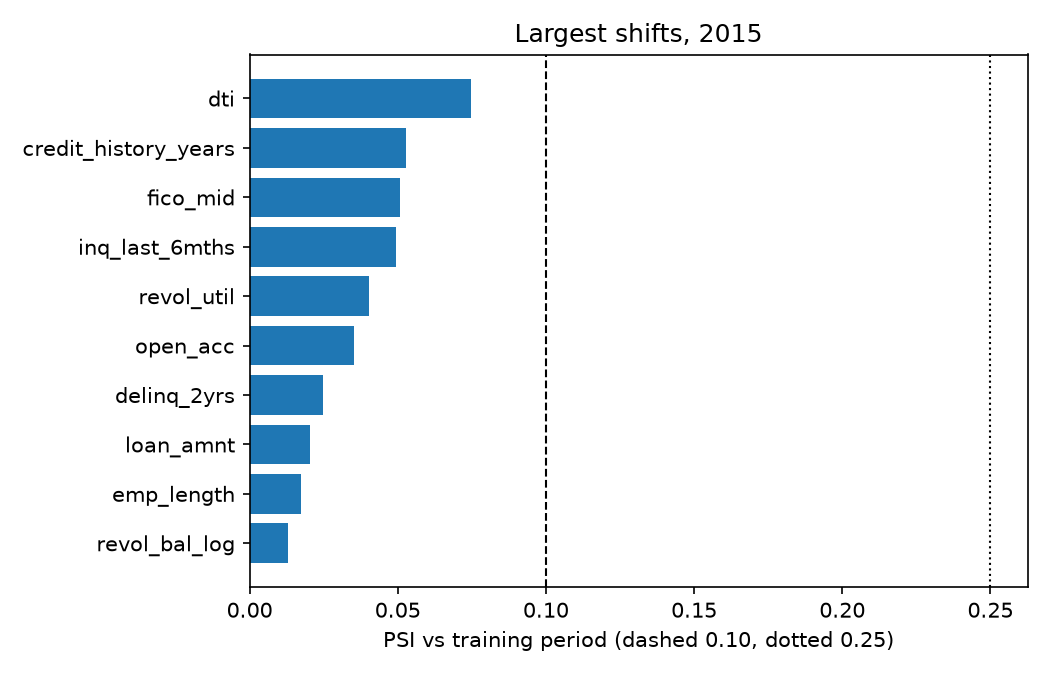

Data behind this chart, as committed beside it:
item, compared_with, psi, reading
model score, valid, 0.01124, stable
loan_amnt, valid, 0.01187, stable
emp_length, valid, 0.01074, stable
annual_inc_log, valid, 0.004732, stable
dti, valid, 0.0278, stable
delinq_2yrs, valid, 0.02454, stable
inq_last_6mths, valid, 0.002001, stable
open_acc, valid, 0.02271, stable
pub_rec, valid, , significant shift
revol_bal_log, valid, 0.01034, stable
revol_util, valid, 0.02427, stable
total_acc, valid, 0.021, stable
fico_mid, valid, 0.06676, stable
credit_history_years, valid, 0.04289, stable
pub_rec_bankruptcies, valid, , significant shift
model score, test, 0.004935, stable
loan_amnt, test, 0.0205, stable
emp_length, test, 0.01723, stable
annual_inc_log, test, 0.01051, stable
dti, test, 0.07482, stable
delinq_2yrs, test, 0.02475, stable
inq_last_6mths, test, 0.04926, stable
open_acc, test, 0.03519, stable
pub_rec, test, , significant shift
revol_bal_log, test, 0.01285, stable
revol_util, test, 0.04023, stable
total_acc, test, 0.007662, stable
fico_mid, test, 0.05085, stable
credit_history_years, test, 0.05277, stable
pub_rec_bankruptcies, test, , significant shift
